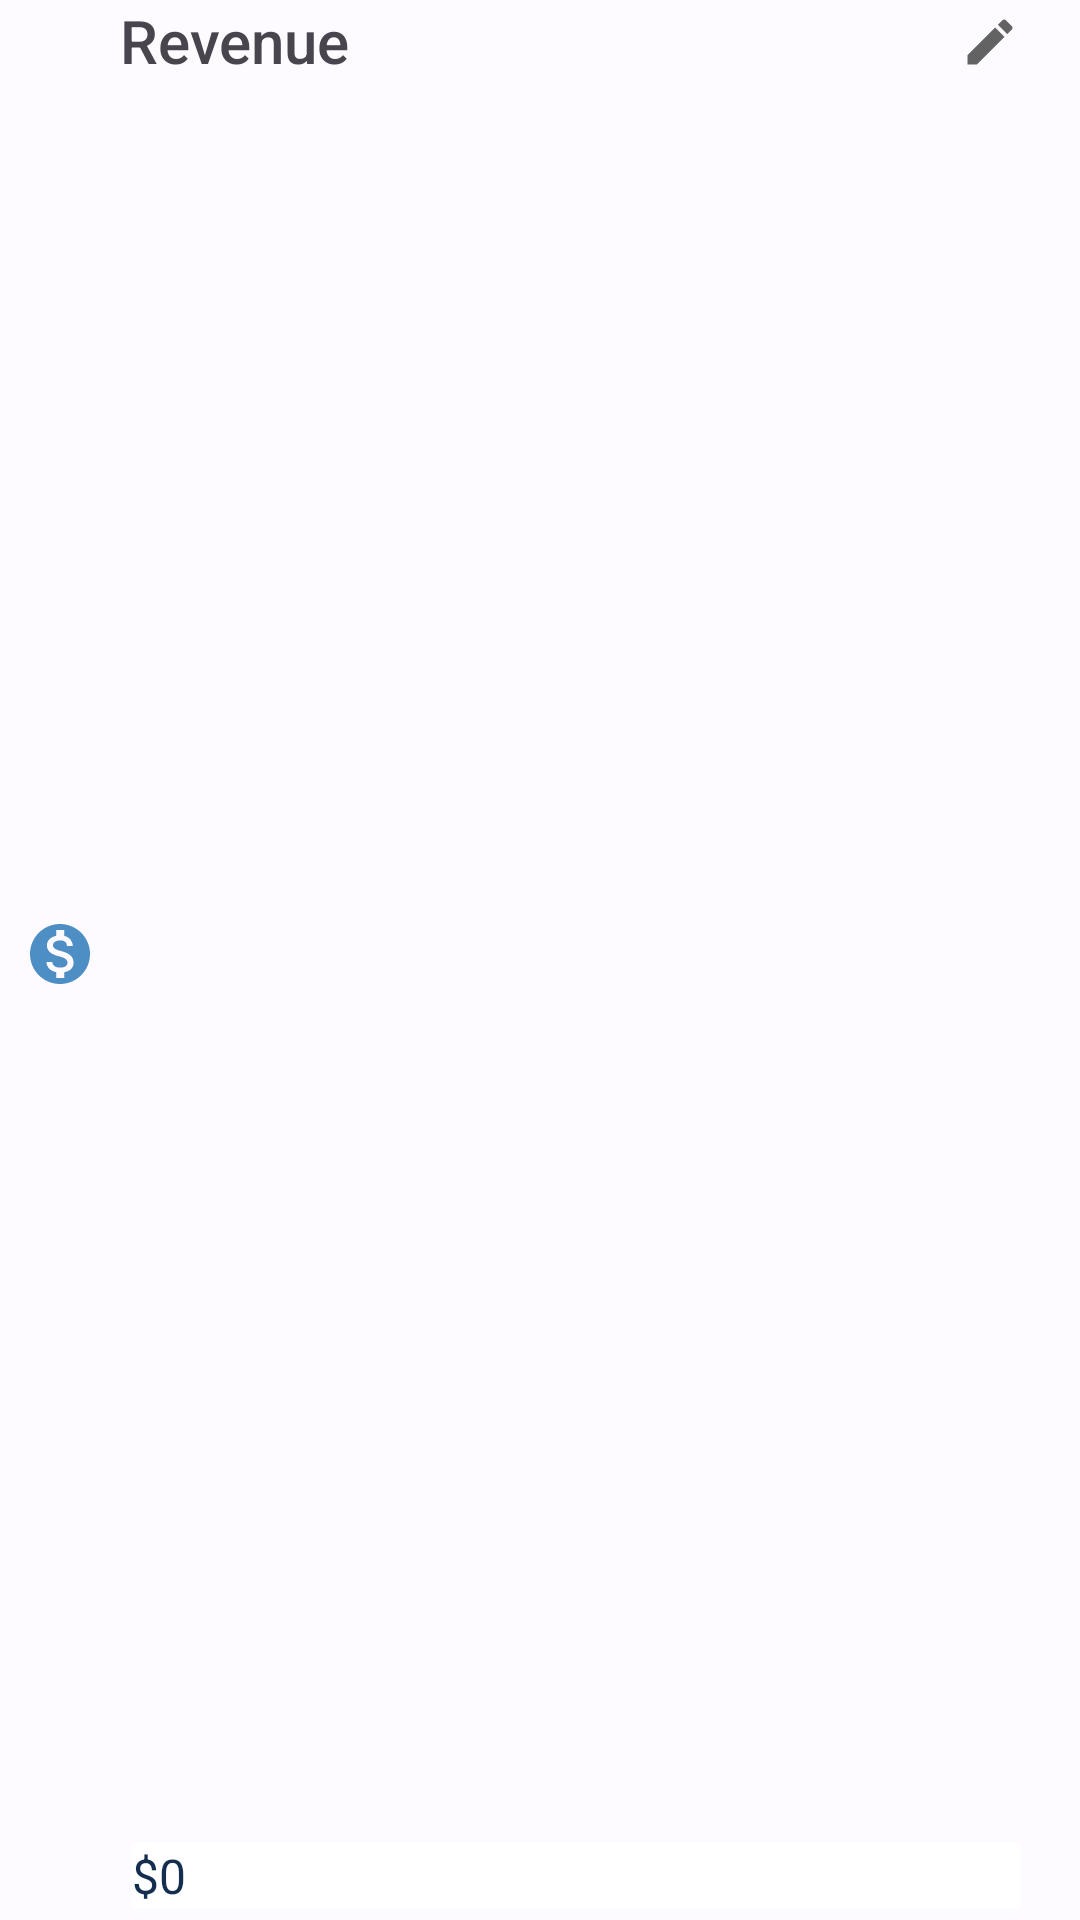

Android layout source for this screen:
<!-- AndroidManifest.xml: application theme Theme.MyApplication -->
<!-- res/layout/profile_row_rev.xml -->
<?xml version="1.0" encoding="utf-8"?>
<androidx.constraintlayout.widget.ConstraintLayout xmlns:android="http://schemas.android.com/apk/res/android"
    android:layout_width="match_parent"
    android:layout_height="48dp"
    android:layout_gravity="center_vertical"
    android:paddingBottom="4dp"
    xmlns:app="http://schemas.android.com/apk/res-auto">

    <ImageView
        android:layout_width="wrap_content"
        android:layout_height="wrap_content"
        android:id="@+id/jobIcon"
        android:src="@drawable/ic_rev_icon"
        android:layout_margin="8dp"
        app:layout_constraintStart_toStartOf="parent"
        app:layout_constraintTop_toTopOf="parent"
        app:layout_constraintBottom_toBottomOf="parent" />

    <ImageView
        android:layout_width="20dp"
        android:layout_height="20dp"
        android:id="@+id/editRevIcon"
        android:src="@drawable/ic_edit"
        android:layout_marginTop="4dp"
        app:layout_constraintEnd_toEndOf="@id/revAmt"
        app:layout_constraintTop_toTopOf="parent" />

    <TextView
        android:id="@+id/revView"
        android:layout_width="0dp"
        android:layout_height="wrap_content"
        android:text="@string/revenue"
        android:fontFamily="sans-serif-medium"
        android:textSize="20sp"
        android:layout_marginHorizontal="8dp"
        app:layout_constraintStart_toEndOf="@id/jobIcon"
        app:layout_constraintTop_toTopOf="parent" />

    <TextView
        android:id="@+id/revAmt"
        android:layout_width="0dp"
        android:layout_height="wrap_content"
        android:background="@color/white"
        android:text="$0"
        android:textSize="16sp"
        android:textColor="@color/darkBlueFont"
        android:textAlignment="viewStart"
        android:layout_marginStart="12dp"
        android:layout_marginEnd="20dp"
        app:layout_constraintStart_toEndOf="@id/jobIcon"
        app:layout_constraintEnd_toEndOf="parent"
        app:layout_constraintBottom_toBottomOf="parent" />
</androidx.constraintlayout.widget.ConstraintLayout>
<!-- resources referenced by this layout -->
<resources>
  <color name="darkBlueFont">#142e4f</color>&gt;
  <color name="white">#FFFFFFFF</color>
  <!-- drawable ic_edit (drawable) -->
  <vector android:alpha="0.85" android:height="24dp"
      android:tint="#474747" android:viewportHeight="24"
      android:viewportWidth="24" android:width="24dp" xmlns:android="http://schemas.android.com/apk/res/android">
      <path android:fillColor="@android:color/white" android:pathData="M3,17.25V21h3.75L17.81,9.94l-3.75,-3.75L3,17.25zM20.71,7.04c0.39,-0.39 0.39,-1.02 0,-1.41l-2.34,-2.34c-0.39,-0.39 -1.02,-0.39 -1.41,0l-1.83,1.83 3.75,3.75 1.83,-1.83z"/>
  </vector>
  <!-- drawable ic_rev_icon (drawable) -->
  <vector android:alpha="0.85" android:height="24dp"
      android:tint="#2D7BB9" android:viewportHeight="24"
      android:viewportWidth="24" android:width="24dp" xmlns:android="http://schemas.android.com/apk/res/android">
      <path android:fillColor="@android:color/white" android:pathData="M12,2C6.48,2 2,6.48 2,12s4.48,10 10,10 10,-4.48 10,-10S17.52,2 12,2zM13.41,18.09L13.41,20h-2.67v-1.93c-1.71,-0.36 -3.16,-1.46 -3.27,-3.4h1.96c0.1,1.05 0.82,1.87 2.65,1.87 1.96,0 2.4,-0.98 2.4,-1.59 0,-0.83 -0.44,-1.61 -2.67,-2.14 -2.48,-0.6 -4.18,-1.62 -4.18,-3.67 0,-1.72 1.39,-2.84 3.11,-3.21L10.74,4h2.67v1.95c1.86,0.45 2.79,1.86 2.85,3.39L14.3,9.34c-0.05,-1.11 -0.64,-1.87 -2.22,-1.87 -1.5,0 -2.4,0.68 -2.4,1.64 0,0.84 0.65,1.39 2.67,1.91s4.18,1.39 4.18,3.91c-0.01,1.83 -1.38,2.83 -3.12,3.16z"/>
  </vector>
  <string name="revenue">Revenue</string>
  <style name="Theme.MyApplication" parent="Base.Theme.MyApplication" />
  <color name="md_theme_light_primary">#0C5EB1</color>
  <color name="md_theme_light_onPrimary">#FFFFFF</color>
  <color name="md_theme_light_primaryContainer">#D5E3FF</color>
  <color name="md_theme_light_onPrimaryContainer">#001B3C</color>
  <color name="md_theme_light_secondary">#00629D</color>
  <color name="md_theme_light_onSecondary">#FFFFFF</color>
  <color name="md_theme_light_secondaryContainer">#CFE5FF</color>
  <color name="md_theme_light_onSecondaryContainer">#001D34</color>
  <color name="md_theme_light_tertiary">#6F5675</color>
  <color name="md_theme_light_onTertiary">#FFFFFF</color>
  <color name="md_theme_light_tertiaryContainer">#F8D8FE</color>
  <color name="md_theme_light_onTertiaryContainer">#28132F</color>
  <color name="md_theme_light_error">#BA1A1A</color>
  <color name="md_theme_light_errorContainer">#FFDAD6</color>
  <color name="md_theme_light_onError">#FFFFFF</color>
  <color name="md_theme_light_onErrorContainer">#410002</color>
  <color name="md_theme_light_background">#FDFBFF</color>
  <color name="md_theme_light_onBackground">#1A1C1E</color>
  <color name="md_theme_light_surface">#FDFBFF</color>
  <color name="md_theme_light_onSurface">#1A1C1E</color>
  <color name="md_theme_light_surfaceVariant">#E0E2EC</color>
  <color name="md_theme_light_onSurfaceVariant">#43474E</color>
  <color name="md_theme_light_outline">#74777F</color>
  <color name="md_theme_light_inverseOnSurface">#F1F0F4</color>
  <color name="md_theme_light_inverseSurface">#2F3033</color>
  <color name="md_theme_light_inversePrimary">#A8C8FF</color>
</resources>
